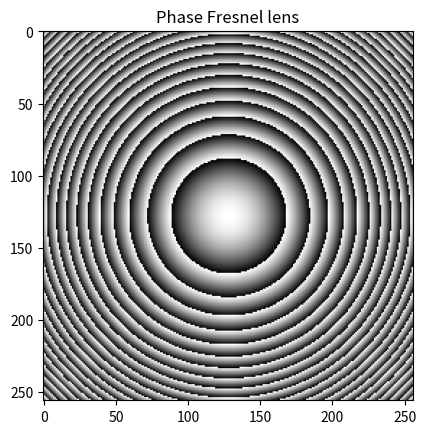

Here is the Python script that generated this plot:
import numpy as np
from PIL import Image
from matplotlib import pyplot as plt

# 位相型フレネルレンズの計算
if __name__ == "__main__":
    width = 256  # SLMの横サイズ (pixel)
    height = 256  # SLMの縦サイズ (pixel)
    focal_length = 1000  # 焦点距離 (mm)
    wave_length = 633*10**-6   # 波長 (mm)
    pixel_pitch = 20*10**-3  # SLMの画素ピッチ（mm）

    # 画像の中心からの各画素までの距離が格納された配列 r
    xlist = np.array([[i for i in range(width)] for j in range(height)], dtype=int)
    ylist = np.array([[j for i in range(width)] for j in range(height)], dtype=int)
    r = np.sqrt((height/2 - ylist) ** 2 + (width/2 - xlist) ** 2)

    # SLM上での距離に変換
    r_SLM = r * pixel_pitch

    # レンズパターンを計算
    l_phase = -1 * (np.pi * (r_SLM ** 2) / (focal_length * wave_length))
    l_phase = np.fmod(l_phase, 2 * np.pi) + np.pi
    l_phase = np.uint8(l_phase / np.max(l_phase) * 255)

    # 出力
    fig = plt.figure()
    ax1 = fig.add_subplot(1, 1, 1)
    ax1.set_title("Phase Fresnel lens")
    ax1.imshow(l_phase, cmap='gray')
    plt.show()

    # 書き出し
    l_phase = Image.fromarray(l_phase)
    l_phase.save("lphase.bmp")
